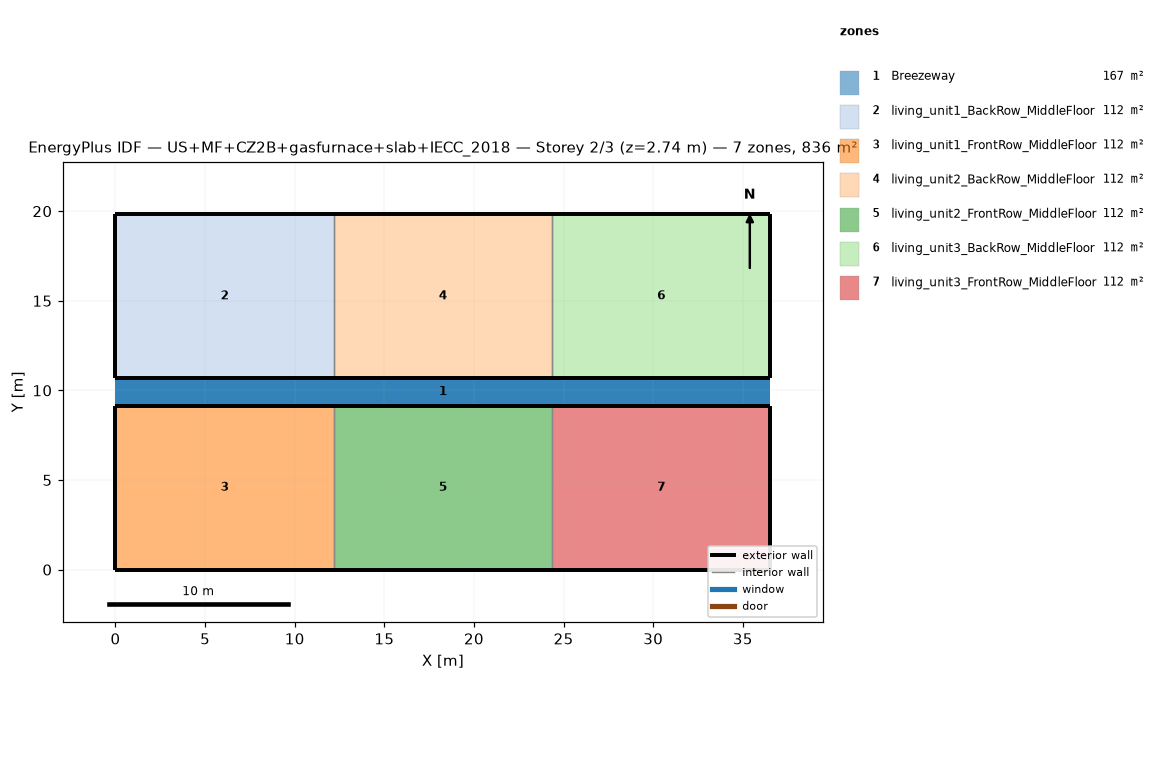
=== STOREY PLAN SPEC (per zone: floor XY polygon, exterior-wall plan segments, windows/doors) ===
zone 1: Breezeway  (167.0 m²)
  floor: (36.54, 9.16) (0.00, 9.16) (0.00, 10.68) (36.54, 10.68)
  floor: (36.54, 9.16) (0.00, 9.16) (0.00, 10.68) (36.54, 10.68)
  floor: (36.54, 9.16) (0.00, 9.16) (0.00, 10.68) (36.54, 10.68)
zone 2: living_unit1_BackRow_MiddleFloor  (111.5 m²)
  floor: (12.18, 10.68) (0.00, 10.68) (0.00, 19.84) (12.18, 19.84)
  exterior wall: (0.00, 10.68) – (12.18, 10.68)  [12.2 m]
  exterior wall: (12.18, 19.84) – (0.00, 19.84)  [12.2 m]
  exterior wall: (0.00, 19.84) – (0.00, 10.68)  [9.2 m]
  interior walls: 1
zone 3: living_unit1_FrontRow_MiddleFloor  (111.5 m²)
  floor: (12.18, 0.00) (0.00, 0.00) (0.00, 9.16) (12.18, 9.16)
  exterior wall: (0.00, 0.00) – (12.18, 0.00)  [12.2 m]
  exterior wall: (12.18, 9.16) – (0.00, 9.16)  [12.2 m]
  exterior wall: (0.00, 9.16) – (0.00, 0.00)  [9.2 m]
  interior walls: 1
zone 4: living_unit2_BackRow_MiddleFloor  (111.5 m²)
  floor: (24.36, 10.68) (12.18, 10.68) (12.18, 19.84) (24.36, 19.84)
  exterior wall: (12.18, 10.68) – (24.36, 10.68)  [12.2 m]
  exterior wall: (24.36, 19.84) – (12.18, 19.84)  [12.2 m]
  interior walls: 2
zone 5: living_unit2_FrontRow_MiddleFloor  (111.5 m²)
  floor: (24.36, 0.00) (12.18, 0.00) (12.18, 9.16) (24.36, 9.16)
  exterior wall: (12.18, 0.00) – (24.36, 0.00)  [12.2 m]
  exterior wall: (24.36, 9.16) – (12.18, 9.16)  [12.2 m]
  interior walls: 2
zone 6: living_unit3_BackRow_MiddleFloor  (111.5 m²)
  floor: (36.54, 10.68) (24.36, 10.68) (24.36, 19.84) (36.54, 19.84)
  exterior wall: (24.36, 10.68) – (36.54, 10.68)  [12.2 m]
  exterior wall: (36.54, 10.68) – (36.54, 19.84)  [9.2 m]
  exterior wall: (36.54, 19.84) – (24.36, 19.84)  [12.2 m]
  interior walls: 1
zone 7: living_unit3_FrontRow_MiddleFloor  (111.5 m²)
  floor: (36.54, 0.00) (24.36, 0.00) (24.36, 9.16) (36.54, 9.16)
  exterior wall: (24.36, 0.00) – (36.54, 0.00)  [12.2 m]
  exterior wall: (36.54, 0.00) – (36.54, 9.16)  [9.2 m]
  exterior wall: (36.54, 9.16) – (24.36, 9.16)  [12.2 m]
  interior walls: 1

=== DERIVED (storey summary) ===
Building: US+MF+CZ2B+gasfurnace+slab+IECC_2018
Storey: 2 of 3  (floor level z = 2.74 m)
Storey gross floor area: 836.2 m²
Zones on this storey: 7
  - Breezeway: floor 167.0 m²
  - living_unit1_BackRow_MiddleFloor: floor 111.5 m²; exterior wall 33.5 m (86.9 m²); WWR 0.0%
  - living_unit1_FrontRow_MiddleFloor: floor 111.5 m²; exterior wall 33.5 m (86.9 m²); WWR 0.0%
  - living_unit2_BackRow_MiddleFloor: floor 111.5 m²; exterior wall 24.4 m (63.1 m²); WWR 0.0%
  - living_unit2_FrontRow_MiddleFloor: floor 111.5 m²; exterior wall 24.4 m (63.1 m²); WWR 0.0%
  - living_unit3_BackRow_MiddleFloor: floor 111.5 m²; exterior wall 33.5 m (86.9 m²); WWR 0.0%
  - living_unit3_FrontRow_MiddleFloor: floor 111.5 m²; exterior wall 33.5 m (86.9 m²); WWR 0.0%
Zone adjacency (shared interzone walls):
  - living_unit1_BackRow_MiddleFloor ↔ living_unit2_BackRow_MiddleFloor
  - living_unit1_FrontRow_MiddleFloor ↔ living_unit2_FrontRow_MiddleFloor
  - living_unit2_BackRow_MiddleFloor ↔ living_unit3_BackRow_MiddleFloor
  - living_unit2_FrontRow_MiddleFloor ↔ living_unit3_FrontRow_MiddleFloor